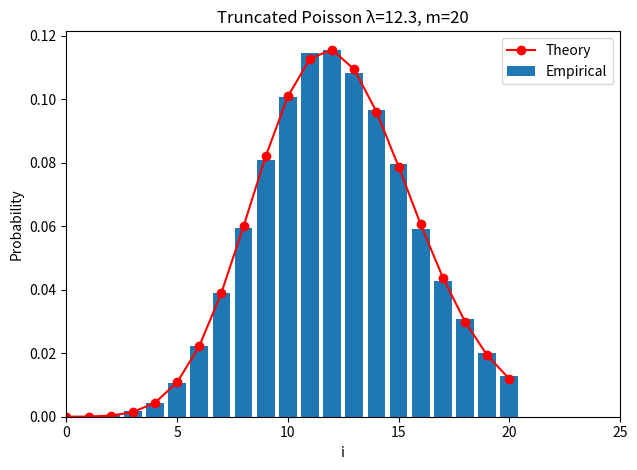

The script that saved this image:
import numpy as np
from math import factorial
from scipy.stats import chi2
import matplotlib.pyplot as plt  

def truncated_poisson_pmf(lam, m):
    """
    Return the normalised pmf P(i) ∝ λ^i / i!   for i = 0,…,m.
    """
    unnorm = np.array([lam**i / factorial(i) for i in range(m+1)], dtype=float)
    return unnorm / unnorm.sum()

def mh_trunc_poisson(lam, m, n_draw, burn_in=1000, seed=None):
    """
    Draw `n_draw` samples from the Poisson(λ) truncated at {0,…,m}
    using a simple ±1 Metropolis–Hastings chain.
    """
    rng = np.random.default_rng(seed)
    P   = truncated_poisson_pmf(lam, m)
    
    chain = np.empty(n_draw + burn_in, dtype=int)
    state = rng.integers(0, m+1)          # random start
    
    for t in range(n_draw + burn_in):
        # propose j = state ± 1, reflecting at the boundaries
        prop = state + rng.choice((-1, 1))
        if prop < 0 or prop > m:
            prop = state
        
        # MH acceptance
        if rng.random() < min(1.0, P[prop]/P[state]):
            state = prop
        
        chain[t] = state
    
    return chain[burn_in:]                # drop burn-in

def chi2_gof(counts, probs):
    """Return χ² statistic, p-value, and degrees-of-freedom."""
    n      = counts.sum()
    expect = n * probs
    stat   = ((counts - expect)**2 / expect).sum()
    dof    = len(counts) - 1              # no fitted params
    p_val  = 1 - chi2.cdf(stat, dof)
    return stat, p_val, dof

λ      = 12.3      # traffic intensity (same A as in Exercise 4)
m      = 20        # trunk capacity
Nkeep  = 50_000    # draws after burn-in
BURN   = 2_000
SEED   = 123

pmf    = truncated_poisson_pmf(λ, m)
sample = mh_trunc_poisson(λ, m, Nkeep, burn_in=BURN, seed=SEED)
counts = np.bincount(sample, minlength=m+1)

chi2_stat, chi2_p, dof = chi2_gof(counts, pmf)

print(f"λ = {λ},  m = {m}")
print(f"Sample size (post burn-in): {Nkeep:,}")
print(f"χ² statistic = {chi2_stat:.2f}  (d.o.f. = {dof})")
print(f"p-value      = {chi2_p:.4f}")
if chi2_p < 0.05:
    print("→ Reject truncated-Poisson at 5 % level")
else:
    print("→ Fail to reject (good fit)")

k = np.arange(m+1)
plt.bar(k, counts / Nkeep, width=0.8, label="Empirical")
plt.plot(k, pmf, "o-", color="red", label="Theory")
plt.xlabel("i"); plt.ylabel("Probability")
plt.title(f"Truncated Poisson λ={λ}, m={m}")
plt.legend(); plt.tight_layout()
plt.xlim(0,25)
plt.show()
